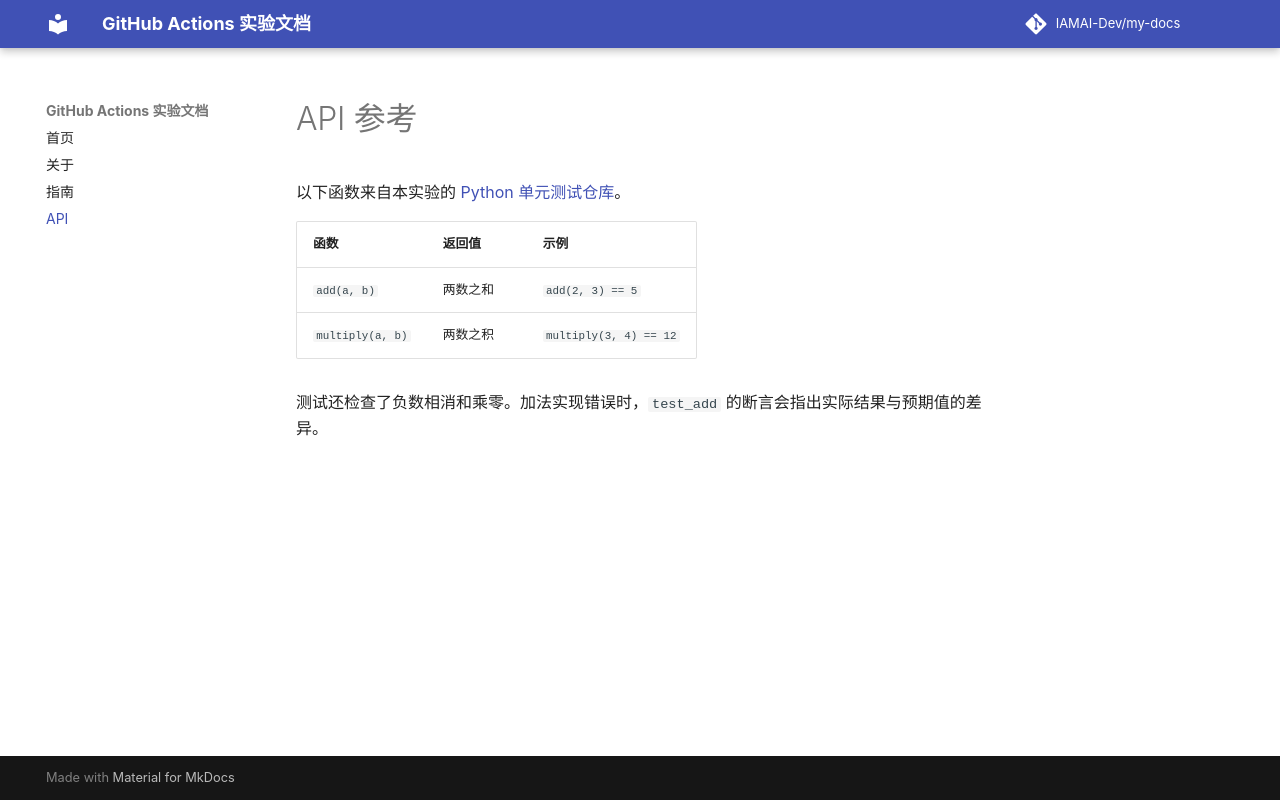

repository: IAMAI-Dev/my-docs · page: api/index.html · generator: mkdocs

# API 参考

以下函数来自本实验的 [Python 单元测试仓库](https://github.com/IAMAI-Dev/github-actions-practice)。

| 函数 | 返回值 | 示例 |
| --- | --- | --- |
| `add(a, b)` | 两数之和 | `add(2, 3) == 5` |
| `multiply(a, b)` | 两数之积 | `multiply(3, 4) == 12` |

测试还检查了负数相消和乘零。加法实现错误时，`test_add` 的断言会指出实际结果与预期值的差异。
